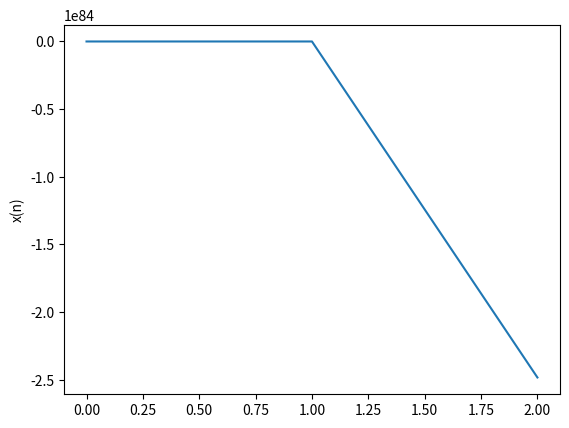

The script that saved this image:
#!/usr/bin/env python
import string
import numpy as np
from math import *
from collections import namedtuple
from operator import itemgetter
import matplotlib.pyplot as plt
from numpy.linalg import inv

x = []
x0 = -3
for i in range(6):
	if i == 0:
		x.append(x0)
	else :
		x.append(x[i-1]-(np.cosh(x[i-1])*np.sinh(x[i-1])))

plt.plot(x)
plt.ylabel('x(n)')
plt.show()